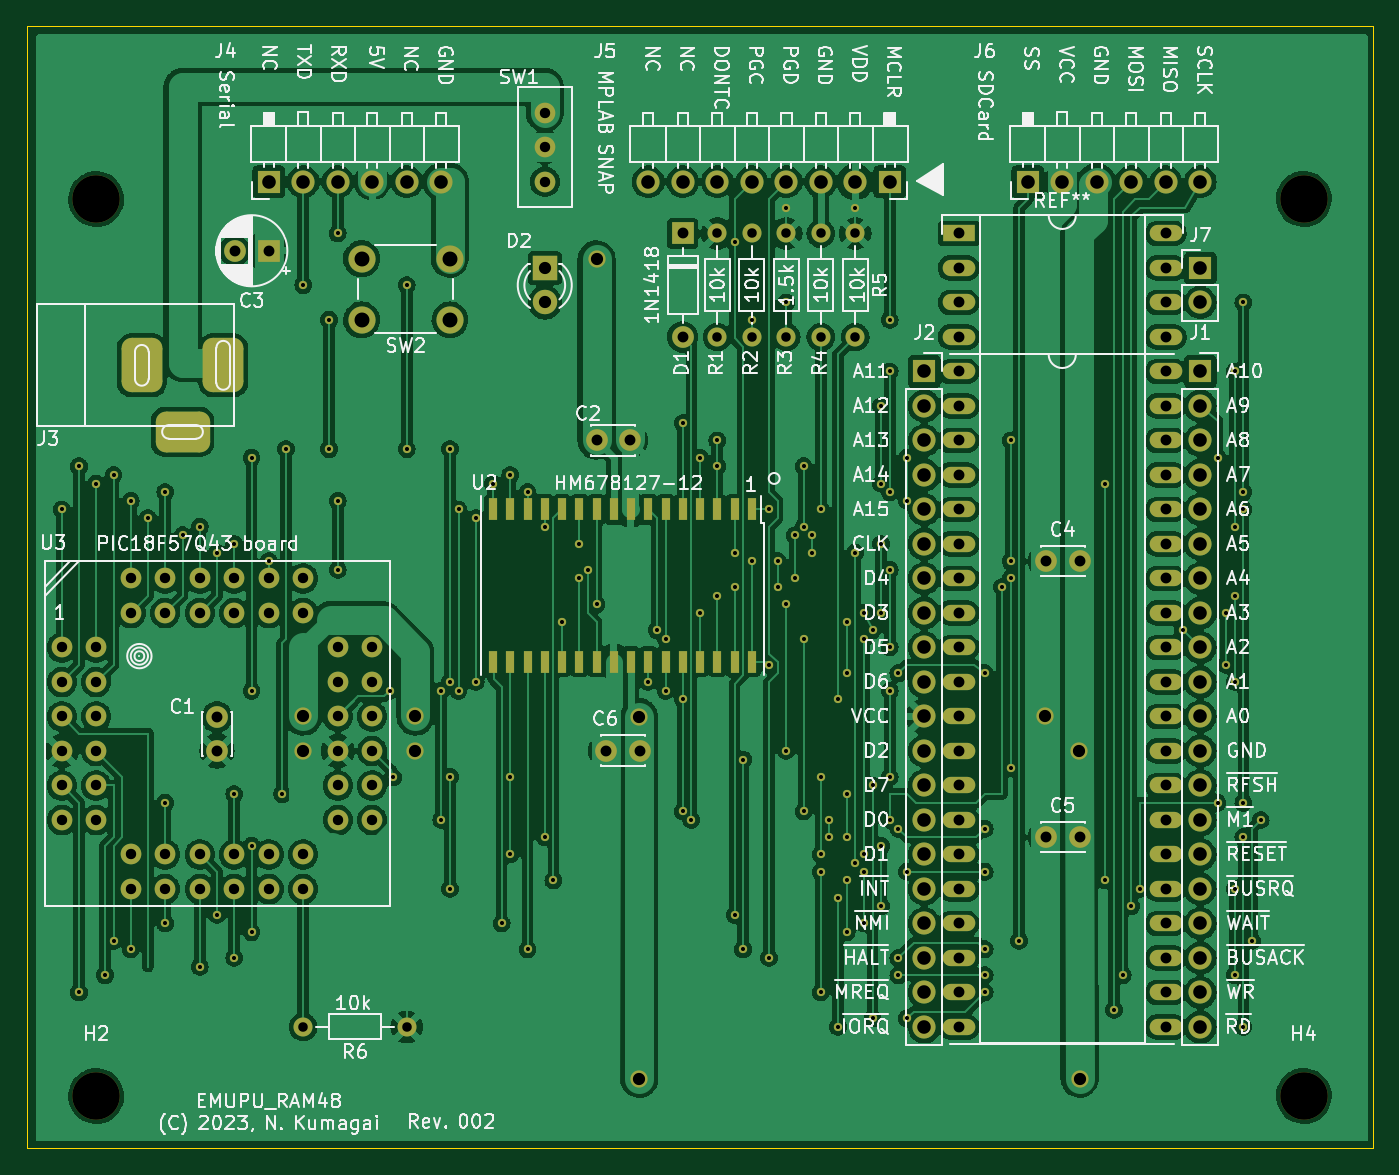
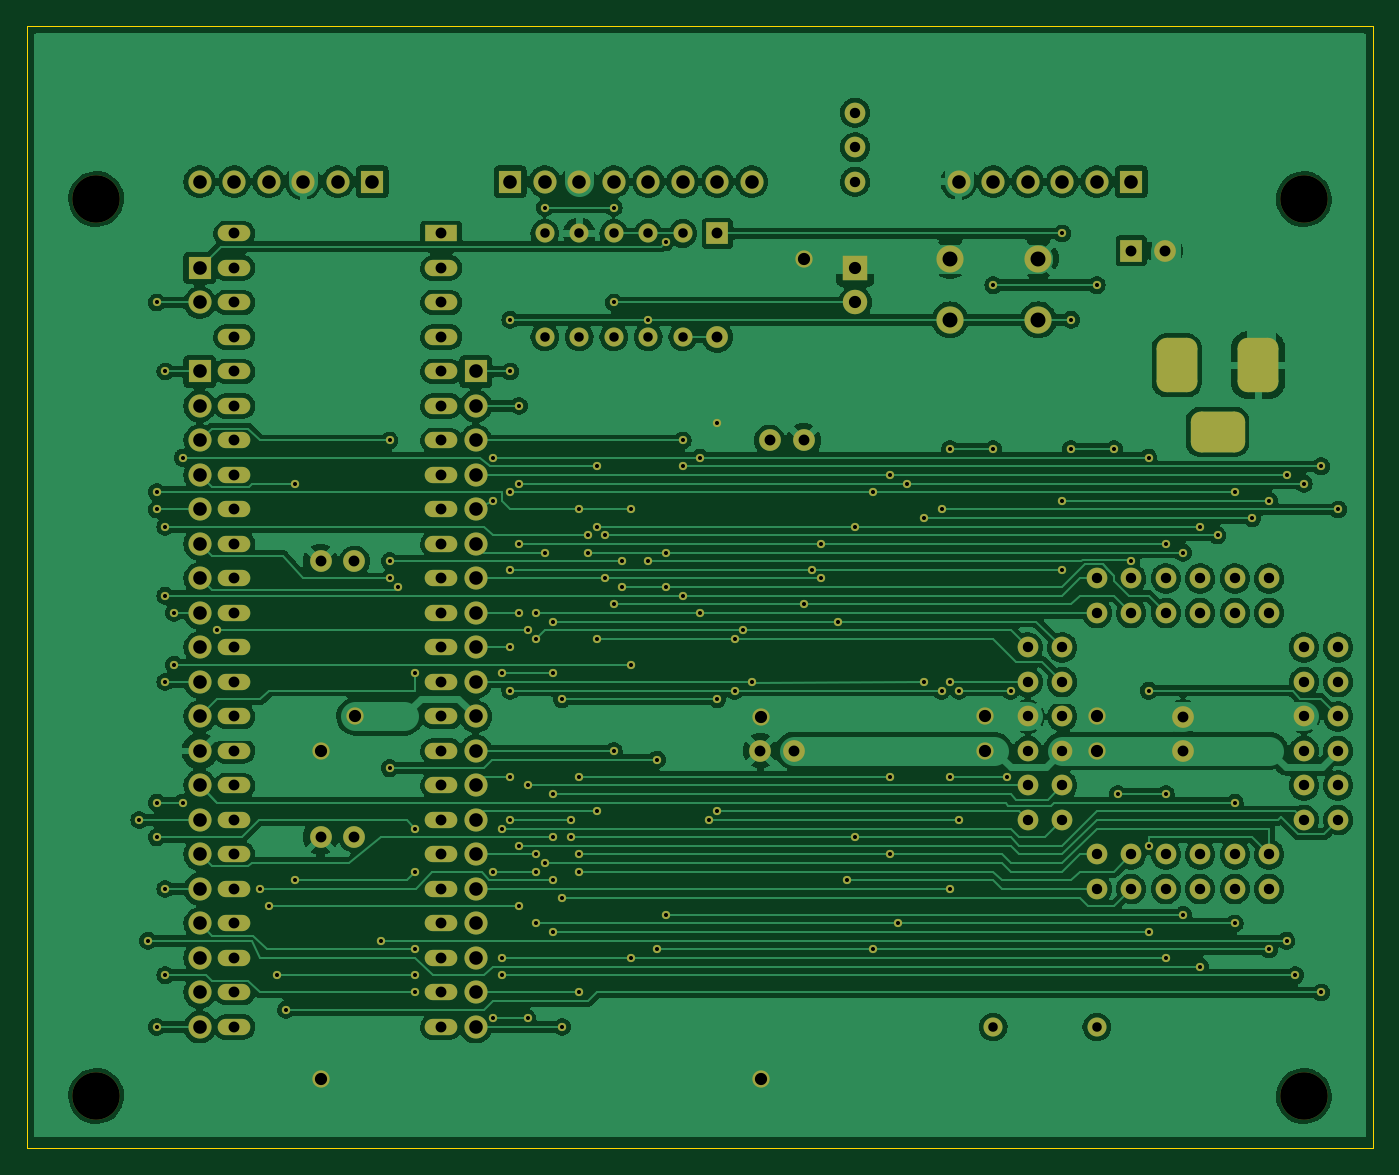
Circuit board: 8 layer files. Board 99.1 x 82.5 mm.
- bottom_copper: EMUPU_RAM-B_Cu.gbl (378277 bytes)
- bottom_mask: EMUPU_RAM-B_Mask.gbs (11492 bytes)
- bottom_silk: EMUPU_RAM-B_Silkscreen.gbo (518 bytes)
- outline: EMUPU_RAM-Edge_Cuts.gm1 (692 bytes)
- top_copper: EMUPU_RAM-F_Cu.gtl (515569 bytes)
- top_mask: EMUPU_RAM-F_Mask.gts (12295 bytes)
- top_silk: EMUPU_RAM-F_Silkscreen.gto (173847 bytes)
- drill: EMUPU_RAM.drl (6635 bytes)

=== bottom_copper: EMUPU_RAM-B_Cu.gbl (378277 bytes, source omitted) ===
=== bottom_mask: EMUPU_RAM-B_Mask.gbs (11492 bytes, source omitted) ===
=== bottom_silk: EMUPU_RAM-B_Silkscreen.gbo ===
G04 #@! TF.GenerationSoftware,KiCad,Pcbnew,(7.0.0)*
G04 #@! TF.CreationDate,2023-04-01T19:44:55+09:00*
G04 #@! TF.ProjectId,EMUPU_RAM,454d5550-555f-4524-914d-2e6b69636164,rev?*
G04 #@! TF.SameCoordinates,PX4fefde0PY8670810*
G04 #@! TF.FileFunction,Legend,Bot*
G04 #@! TF.FilePolarity,Positive*
%FSLAX46Y46*%
G04 Gerber Fmt 4.6, Leading zero omitted, Abs format (unit mm)*
G04 Created by KiCad (PCBNEW (7.0.0)) date 2023-04-01 19:44:55*
%MOMM*%
%LPD*%
G01*
G04 APERTURE LIST*
G04 APERTURE END LIST*
M02*

=== outline: EMUPU_RAM-Edge_Cuts.gm1 ===
G04 #@! TF.GenerationSoftware,KiCad,Pcbnew,(7.0.0)*
G04 #@! TF.CreationDate,2023-04-01T19:44:55+09:00*
G04 #@! TF.ProjectId,EMUPU_RAM,454d5550-555f-4524-914d-2e6b69636164,rev?*
G04 #@! TF.SameCoordinates,PX4fefde0PY8670810*
G04 #@! TF.FileFunction,Profile,NP*
%FSLAX46Y46*%
G04 Gerber Fmt 4.6, Leading zero omitted, Abs format (unit mm)*
G04 Created by KiCad (PCBNEW (7.0.0)) date 2023-04-01 19:44:55*
%MOMM*%
%LPD*%
G01*
G04 APERTURE LIST*
G04 #@! TA.AperFunction,Profile*
%ADD10C,0.100000*%
G04 #@! TD*
G04 APERTURE END LIST*
D10*
X99060000Y82550000D02*
X99060000Y0D01*
X0Y0D02*
X0Y82550000D01*
X99060000Y0D02*
X0Y0D01*
X99060000Y82550000D02*
X0Y82550000D01*
M02*

=== top_copper: EMUPU_RAM-F_Cu.gtl (515569 bytes, source omitted) ===
=== top_mask: EMUPU_RAM-F_Mask.gts (12295 bytes, source omitted) ===
=== top_silk: EMUPU_RAM-F_Silkscreen.gto (173847 bytes, source omitted) ===
=== drill: EMUPU_RAM.drl (6635 bytes, source omitted) ===
